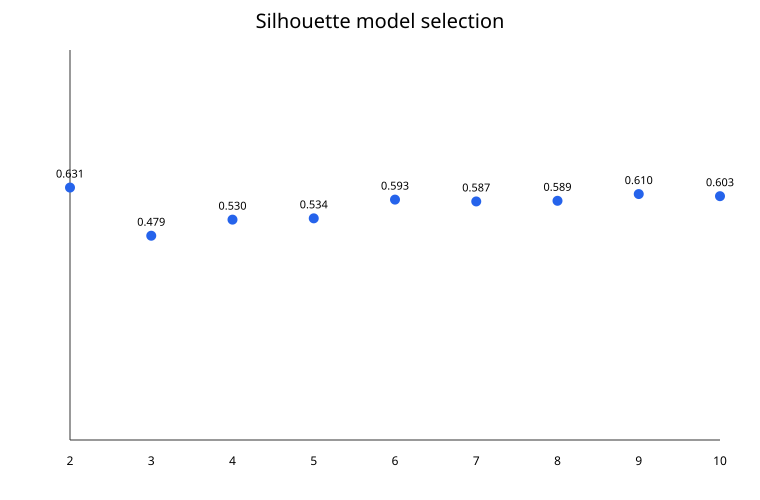

Values plotted in this chart, from the file beside it:
k, silhouette
2, 0.6305
3, 0.4791
4, 0.5297
5, 0.5338
6, 0.5927
7, 0.5869
8, 0.5889
9, 0.6101
10, 0.6035
